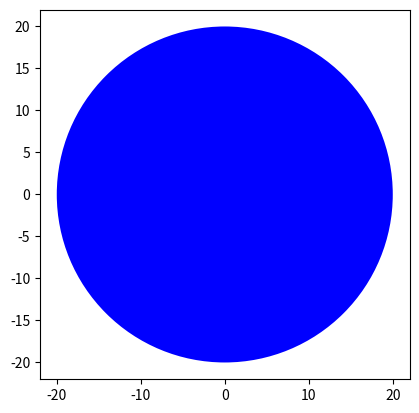

Write Python code to recreate this figure.
# -*- coding: utf-8 -*-
"""
Created on Tue May 19 17:08:19 2020

[redacted]
"""

import matplotlib.pyplot as plt
#%matplotlib inline

class Circle(object):
    
    def __init__(self, radius = 20, color = 'red' ):
        self.radius = radius
        self.color = color
        
        
    def add_radius(self, radius = 3):
        self.radius += radius
        
        
    def display_circle(self):
        plt.gca().add_patch(plt.Circle((0,0), radius=self.radius, fc=self.color))
        
        #rectangle
        #plt.gca().add_patch(plt.Rectangle((0,0),self.width, self.height, fc=self.color))
        plt.axis('scaled')
        plt.show()
        
        
        
redCircle = Circle(radius=3)
redCircle.display_circle()
print("Radius", redCircle.radius)


blueCircle = Circle(color='blue')
blueCircle.display_circle()
print("Radius", blueCircle.radius)

print(dir(blueCircle))